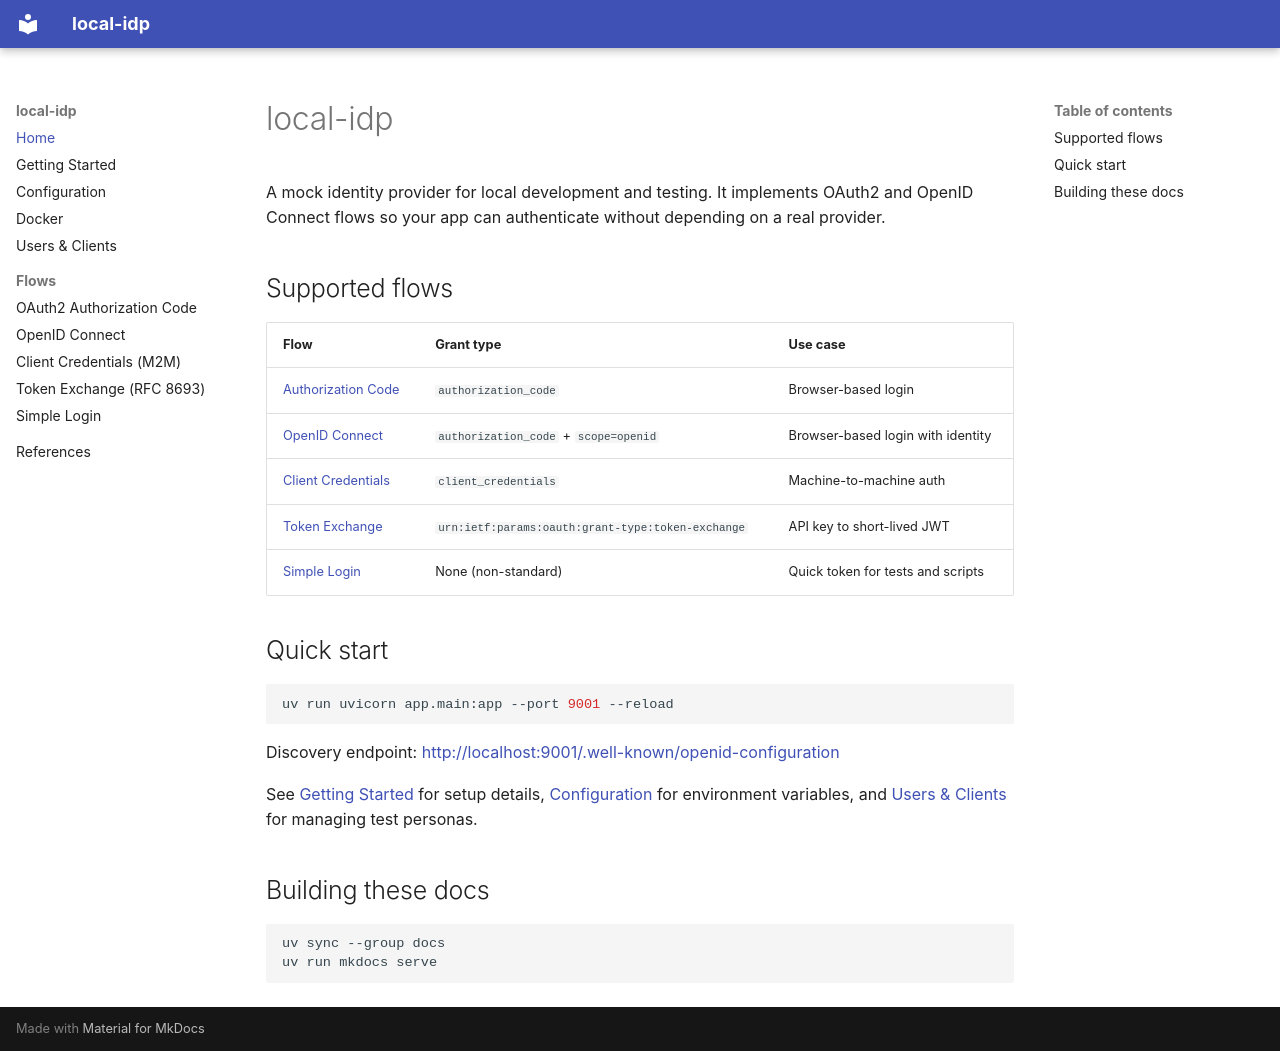

repository: kmjbyrne/local-idp · page: index.html · generator: mkdocs

# local-idp

A mock identity provider for local development and testing. It implements
OAuth2 and OpenID Connect flows so your app can authenticate without depending
on a real provider.

## Supported flows

| Flow | Grant type | Use case |
| ---- | ---------- | -------- |
| [Authorization Code](oauth2.md) | `authorization_code` | Browser-based login |
| [OpenID Connect](openid-connect.md) | `authorization_code` + `scope=openid` | Browser-based login with identity |
| [Client Credentials](client-credentials.md) | `client_credentials` | Machine-to-machine auth |
| [Token Exchange](token-exchange.md) | `urn:ietf:params:oauth:grant-type:token-exchange` | API key to short-lived JWT |
| [Simple Login](simple-login.md) | None (non-standard) | Quick token for tests and scripts |

## Quick start

```bash
uv run uvicorn app.main:app --port 9001 --reload
```

Discovery endpoint: [http://localhost:9001/.well-known/openid-configuration](http://localhost:9001/.well-known/openid-configuration)

See [Getting Started](getting-started.md) for setup details,
[Configuration](configuration.md) for environment variables, and
[Users & Clients](users-and-clients.md) for managing test personas.

## Building these docs

```bash
uv sync --group docs
uv run mkdocs serve
```
